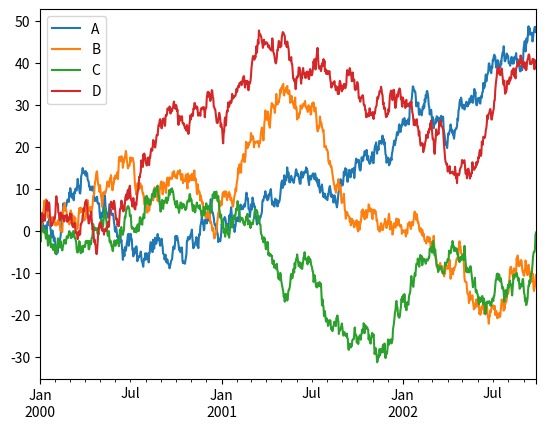

Write Python code to recreate this figure.
import pandas as pd
import numpy as np
import matplotlib.pyplot as plt
import matplotlib

ts = pd.Series(np.random.randn(1000), index=pd.date_range('1/1/2000', periods=1000))

ts = ts.cumsum()
# ts.plot()

df = pd.DataFrame(np.random.randn(1000, 4), index=ts.index, columns=list('ABCD'))

df = df.cumsum()

df.plot()
plt.figure()